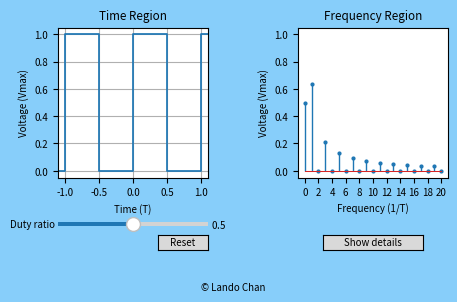

Write the Python code that produced this figure.
import matplotlib.pyplot as plt
import matplotlib.ticker as ticker
import numpy as np
from matplotlib.widgets import Slider, Button


# Constants
TIME_REGION = 'Time Region'
FREQUENCY_REGION = 'Frequency Region'
DPI = 185
TIME_CYCLE_N = 10
FREQ_N = 20
INIT_DUTY_RATIO = 0.5
temp_time_y_arr = np.array([0, 1, 1, 0]*(2*TIME_CYCLE_N))
INIT_TIME_Y_ARR = np.concatenate((temp_time_y_arr, [0]))


# Plt parameters setting
plt.rcParams.update({'font.size': 7})
plt.rcParams['toolbar'] = 'None'


def get_data_time(duty_ratio):
    # Returns x and y arrays for time region plotting
    x_arr = np.array([-TIME_CYCLE_N, TIME_CYCLE_N])

    if duty_ratio == 1:
        y_arr = np.ones(2)
        return x_arr, y_arr

    elif duty_ratio == 0:
        y_arr = np.zeros(2)
        return x_arr, y_arr

    temp_x_arr = np.arange(-TIME_CYCLE_N, TIME_CYCLE_N, 1)
    temp_x_arr = np.concatenate((temp_x_arr, temp_x_arr + duty_ratio))
    temp_x_arr = np.concatenate((temp_x_arr, temp_x_arr))
    temp_x_arr = np.sort(temp_x_arr)
    x_arr = np.append(temp_x_arr, [TIME_CYCLE_N])

    y_arr = INIT_TIME_Y_ARR

    return x_arr, y_arr


def get_data_frequency(duty_ratio):
    # Returns x and y arrays for frequency region stem plotting
    x_arr = np.arange(FREQ_N+1)
    y_arr = np.zeros(FREQ_N+1)
    y_arr[0] = duty_ratio

    if duty_ratio == 0 or duty_ratio == 1:
        return x_arr, y_arr

    y_arr[1:] = np.abs(2 * np.sin(np.pi * duty_ratio * x_arr[1:])/(np.pi * x_arr[1:]))

    return x_arr, np.around(y_arr, 3)


# Creates figure and axes settings
fig, axes = plt.subplot_mosaic([[TIME_REGION, FREQUENCY_REGION]],
                               figsize=(5, 3), dpi=DPI,
                               facecolor='lightskyblue', layout='constrained')
# fig.suptitle('Magnitude Spectrum of Rectangular Waves with Adjustable Duty Ratio', y=0.96, fontweight='bold')
fig.canvas.manager.set_window_title('Magnitude Spectrum of Rectangular Waves with Adjustable Duty Ratio')

axes[TIME_REGION].set_title(TIME_REGION)
axes[TIME_REGION].set_xlabel('Time (T)')
axes[TIME_REGION].set_ylabel('Voltage (Vmax)')
axes[TIME_REGION].grid(True)
axes[TIME_REGION].set_position([0.15, 0.4, 0.3, 0.5])
axes[TIME_REGION].set_xlim((-1.1, 1.1))
axes[TIME_REGION].set_ylim((-0.05, 1.05))
# axes[TIME_REGION].yaxis.set_major_locator(ticker.MultipleLocator(1))

axes[FREQUENCY_REGION].set_title(FREQUENCY_REGION)
axes[FREQUENCY_REGION].set_xlabel('Frequency (1/T)')
axes[FREQUENCY_REGION].set_ylabel('Voltage (Vmax)')
axes[FREQUENCY_REGION].set_ylim((-0.05, 1.05))
axes[FREQUENCY_REGION].grid(False)
axes[FREQUENCY_REGION].set_position([0.63, 0.4, 0.3, 0.5])
axes[FREQUENCY_REGION].xaxis.set_major_locator(ticker.MultipleLocator(2))
# axes[FREQUENCY_REGION].yaxis.set_major_locator(ticker.MultipleLocator(0.1))


# Start plotting
time_x_arr, time_y_arr = get_data_time(INIT_DUTY_RATIO)
time_lines, = axes[TIME_REGION].plot(time_x_arr, time_y_arr, lw=1.25)
freq_x_arr, freq_y_arr = get_data_frequency(INIT_DUTY_RATIO)
markerline, stemlines, baselines = axes[FREQUENCY_REGION].stem(freq_x_arr, freq_y_arr, bottom=0)
plt.setp(stemlines, linewidth = 1)
plt.setp(markerline, markersize = 2)
plt.setp(baselines, linewidth=0.75)
y_text_arr = np.array([])
for i, j in zip(freq_x_arr, freq_y_arr):
    new_y_text = axes[FREQUENCY_REGION].text(i, j+0.025, str(j), ha='center', va='bottom', rotation=90,
                                             fontsize=4)
    new_y_text.set_visible(False)
    y_text_arr = np.append(y_text_arr, new_y_text)


# Options and Adjustables
# Creating Options Axes
# Duty Ratio Slider
ax_duty_ratio = fig.add_axes([0.15, 0.23, 0.3, 0.03])
duty_ratio_slider = Slider(
    ax=ax_duty_ratio,
    label='Duty ratio',
    valmin=0.0,
    valmax=1.0,
    valinit=INIT_DUTY_RATIO,
    valstep=0.01
)


# Button: reset, show and hide details button
reset_ax = fig.add_axes([0.35, 0.16, 0.1, 0.05])
reset_button = Button(reset_ax, 'Reset', hovercolor='0.975')
show_or_hide_ax = fig.add_axes([0.68, 0.16, 0.2, 0.05])
show_or_hide_button = Button(show_or_hide_ax, 'Show details', hovercolor='0.975')


# Functions
def update_duty_ratio(val):
    time_x_arr, time_y_arr = get_data_time(duty_ratio_slider.val)
    time_lines.set_xdata(time_x_arr)
    time_lines.set_ydata(time_y_arr)

    freq_x_arr, freq_y_arr = get_data_frequency(duty_ratio_slider.val)
    markerline.set_ydata(freq_y_arr)

    stemlines.set_paths([np.array([[xx, 0], [xx, yy]]) for (xx, yy) in zip(freq_x_arr, freq_y_arr)])

    for i in range(FREQ_N+1):
        y_text_arr[i].set_text(str(freq_y_arr[i]))
        y_text_arr[i].set_position((freq_x_arr[i], freq_y_arr[i] + 0.025))

    fig.canvas.draw_idle()


def reset(event):
    duty_ratio_slider.reset()


def show_or_hide(event):
    if y_text_arr[0].get_visible() == True:
        for y_text in y_text_arr:
            y_text.set_visible(False)
        show_or_hide_button.label.set_text('Show details')

    else:
        for y_text in y_text_arr:
            y_text.set_visible(True)
        show_or_hide_button.label.set_text('Hide details')

    fig.canvas.draw()


# Connecting the functions to the slider or button
duty_ratio_slider.on_changed(update_duty_ratio)
reset_button.on_clicked(reset)
show_or_hide_button.on_clicked(show_or_hide)



# Credit text
fig.text(x=0.5, y=0.025, s='© Lando Chan', ha='center', figure=fig)


plt.show()